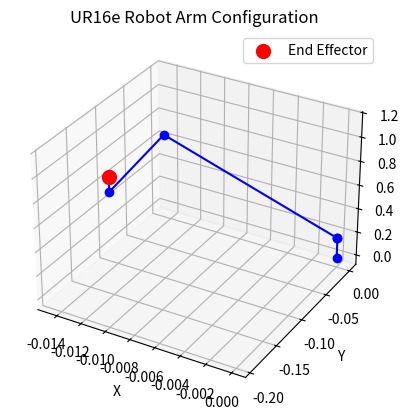

The matplotlib source for this figure:
import numpy as np
import matplotlib.pyplot as plt
from mpl_toolkits.mplot3d import Axes3D

# UR16e robot arm dimensions (in meters) from DH Parameters
L_B = 0.170   # Base height
a2 = 0.476    # Shoulder to elbow
a3 = 0.361    # Elbow to wrist 1
d4 = 0.194    # Wrist 1 to Wrist 2
d5 = 0.120    # Wrist 2 to Wrist 3
L_TP = 0.112  # Tool plate length

def dh_transformation(alpha, a, d, theta):
    """Compute the Denavit-Hartenberg transformation matrix."""
    theta = np.radians(theta)
    alpha = np.radians(alpha)
    return np.array([
        [np.cos(theta), -np.sin(theta), 0, a],
        [np.sin(theta) * np.cos(alpha), np.cos(theta) * np.cos(alpha), -np.sin(alpha), -np.sin(alpha) * d],
        [np.sin(theta) * np.sin(alpha), np.cos(theta) * np.sin(alpha), np.cos(alpha), np.cos(alpha) * d],
        [0, 0, 0, 1]
    ])

def inverse_kinematics(x, y, z):
    """Compute joint angles (theta1, theta2, theta3, theta4, theta5, theta6) given (x, y, z) position for UR16e."""
    
    theta1 = np.arctan2(y, x)
    x_wrist = np.sqrt(x**2 + y**2) - L_TP
    z_wrist = z - L_B
    
    D = (x_wrist**2 + z_wrist**2 - a2**2 - a3**2) / (2 * a2 * a3)
    if np.abs(D) > 1:
        raise ValueError("Target position is out of reach.")
    
    theta3 = np.arctan2(-np.sqrt(1 - D**2), D)  
    theta2 = np.arctan2(z_wrist, x_wrist) - np.arctan2(a3 * np.sin(theta3), a2 + a3 * np.cos(theta3))
    
    theta4 = -theta2 - theta3  # Ensure wrist keeps camera parallel to the floor
    theta5 = 0.0  
    theta6 = 0.0  
    
    return np.degrees([theta1, theta2, theta3, theta4, theta5, theta6])

def plot_robot(theta1, theta2, theta3, theta4, theta5, theta6):
    """Plot the robot arm in 3D space based on joint angles."""
    
    theta1, theta2, theta3, theta4, theta5, theta6 = np.radians([theta1, theta2, theta3, theta4, theta5, theta6])
    
    T1 = dh_transformation(0, 0, L_B, theta1)
    T2 = dh_transformation(90, 0, 0, theta2 + 90)
    T3 = dh_transformation(0, a2, 0, theta3)
    T4 = dh_transformation(0, a3, d4, theta4 - 90)
    T5 = dh_transformation(-90, 0, d5, theta5)
    T6 = dh_transformation(90, 0, 0, theta6)
    
    base = np.array([0, 0, 0, 1])
    joint1 = T1 @ base
    joint2 = T1 @ T2 @ base
    joint3 = T1 @ T2 @ T3 @ base
    wrist1 = T1 @ T2 @ T3 @ T4 @ base
    wrist2 = T1 @ T2 @ T3 @ T4 @ T5 @ base
    end_effector = T1 @ T2 @ T3 @ T4 @ T5 @ T6 @ base
    
    fig = plt.figure()
    ax = fig.add_subplot(111, projection='3d')
    points = np.array([base[:3], joint1[:3], joint2[:3], joint3[:3], wrist1[:3], wrist2[:3], end_effector[:3]])
    ax.plot(points[:, 0], points[:, 1], points[:, 2], marker='o', linestyle='-', color='b')
    ax.scatter(*end_effector[:3], color='r', s=100, label='End Effector')
    
    ax.set_xlabel("X")
    ax.set_ylabel("Y")
    ax.set_zlabel("Z")
    ax.set_title("UR16e Robot Arm Configuration")
    ax.legend()
    plt.show()

x_target, y_target, z_target = 0.3, 0.2, 0.5
joint_angles = inverse_kinematics(x_target, y_target, z_target)
print(f"UR16e Joint angles (theta1, theta2, theta3, theta4, theta5, theta6): {joint_angles}")
plot_robot(*joint_angles)
